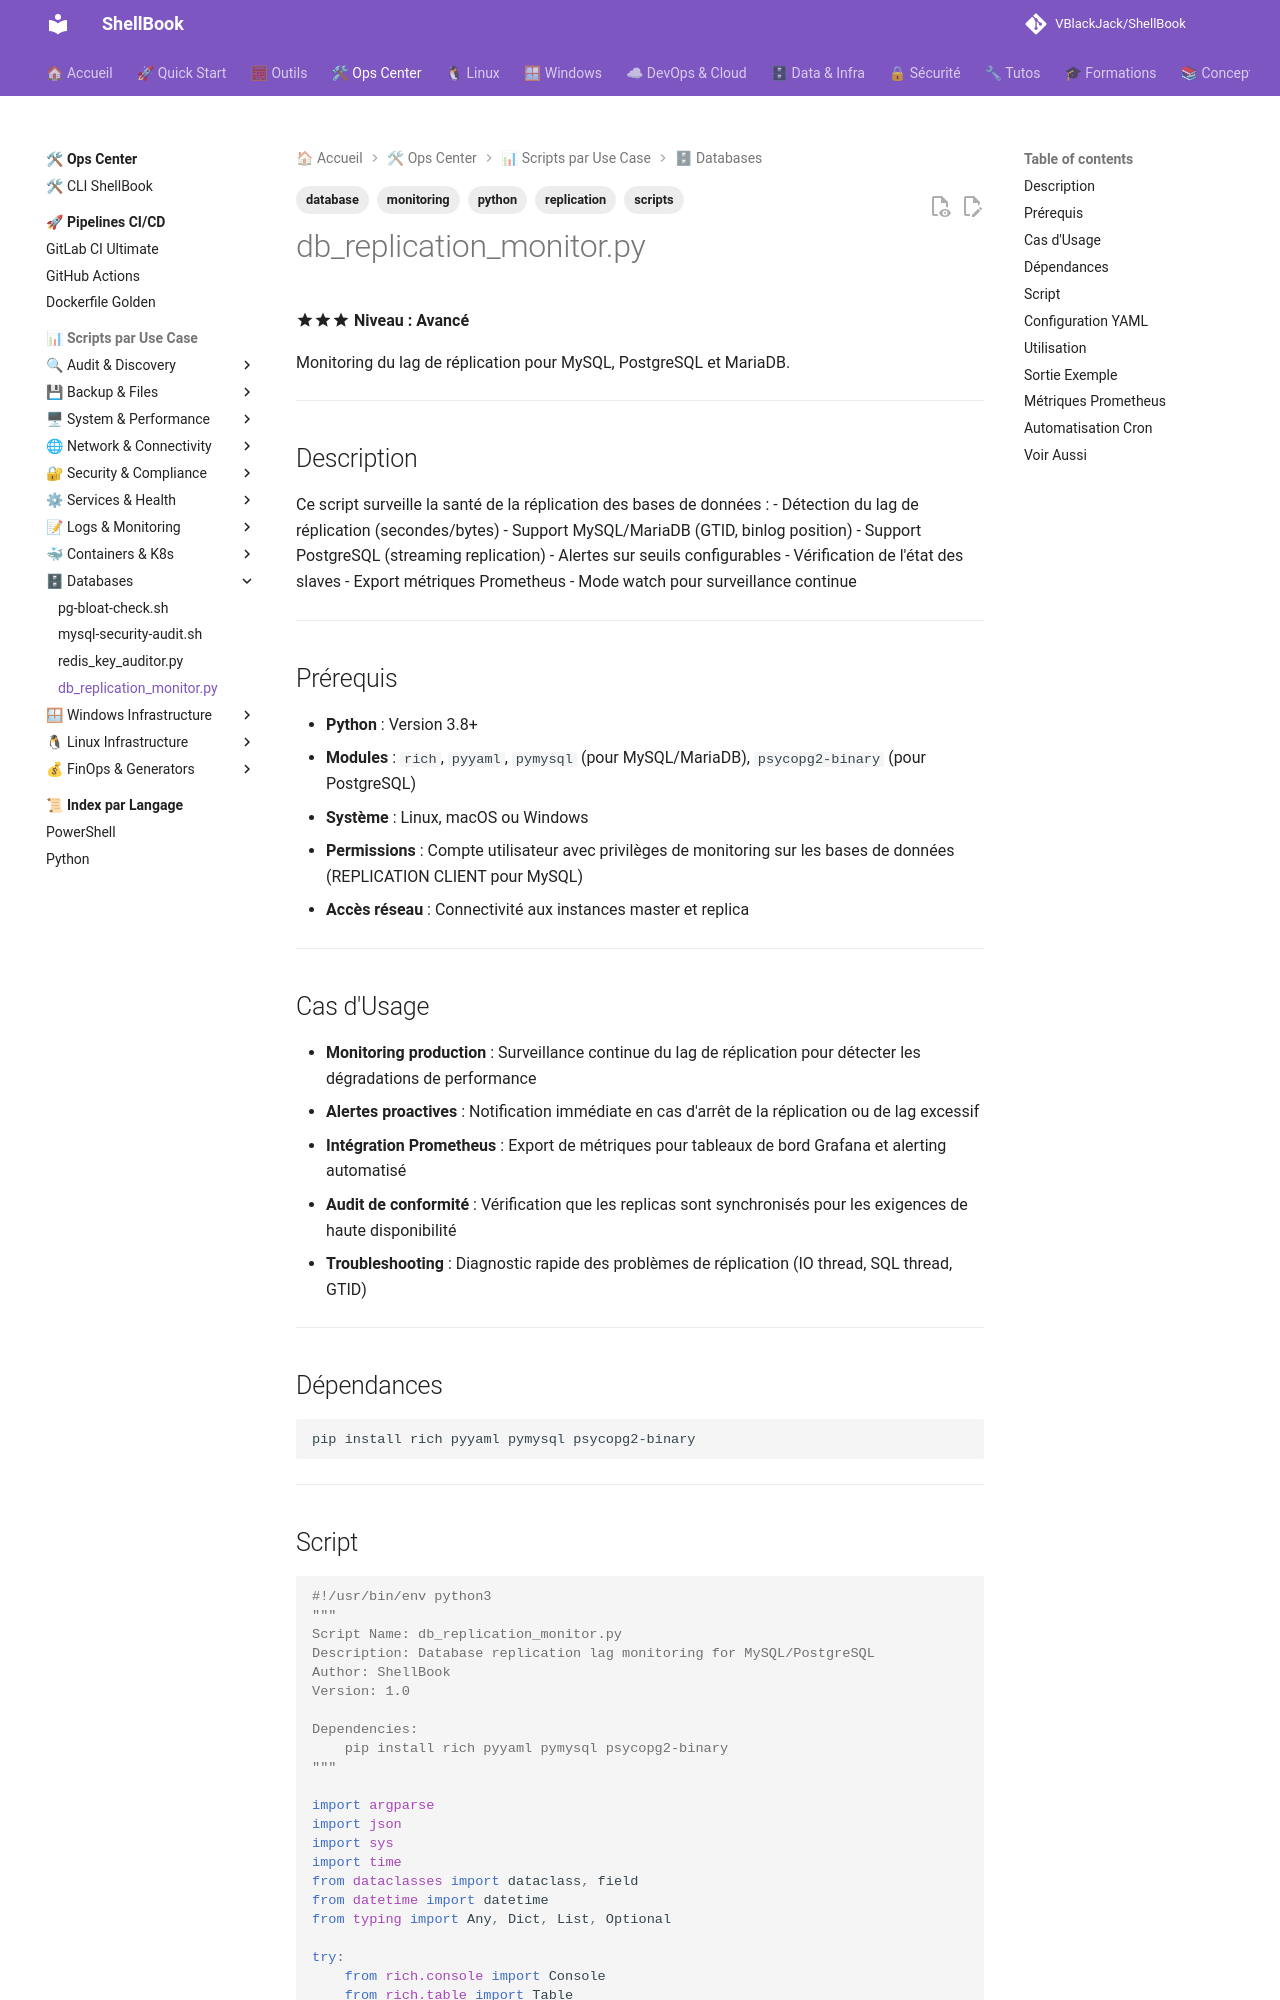

repository: VBlackJack/ShellBook · page: scripts/python/db_replication_monitor/index.html · generator: mkdocs

---
tags:
  - scripts
  - python
  - database
  - replication
  - monitoring
---

# db_replication_monitor.py

:material-star::material-star::material-star: **Niveau : Avancé**

Monitoring du lag de réplication pour MySQL, PostgreSQL et MariaDB.

---

## Description

Ce script surveille la santé de la réplication des bases de données :
- Détection du lag de réplication (secondes/bytes)
- Support MySQL/MariaDB (GTID, binlog position)
- Support PostgreSQL (streaming replication)
- Alertes sur seuils configurables
- Vérification de l'état des slaves
- Export métriques Prometheus
- Mode watch pour surveillance continue

---

## Prérequis

- **Python** : Version 3.8+
- **Modules** : `rich`, `pyyaml`, `pymysql` (pour MySQL/MariaDB), `psycopg2-binary` (pour PostgreSQL)
- **Système** : Linux, macOS ou Windows
- **Permissions** : Compte utilisateur avec privilèges de monitoring sur les bases de données (REPLICATION CLIENT pour MySQL)
- **Accès réseau** : Connectivité aux instances master et replica

---

## Cas d'Usage

- **Monitoring production** : Surveillance continue du lag de réplication pour détecter les dégradations de performance
- **Alertes proactives** : Notification immédiate en cas d'arrêt de la réplication ou de lag excessif
- **Intégration Prometheus** : Export de métriques pour tableaux de bord Grafana et alerting automatisé
- **Audit de conformité** : Vérification que les replicas sont synchronisés pour les exigences de haute disponibilité
- **Troubleshooting** : Diagnostic rapide des problèmes de réplication (IO thread, SQL thread, GTID)

---

## Dépendances

```bash
pip install rich pyyaml pymysql psycopg2-binary
```

---
